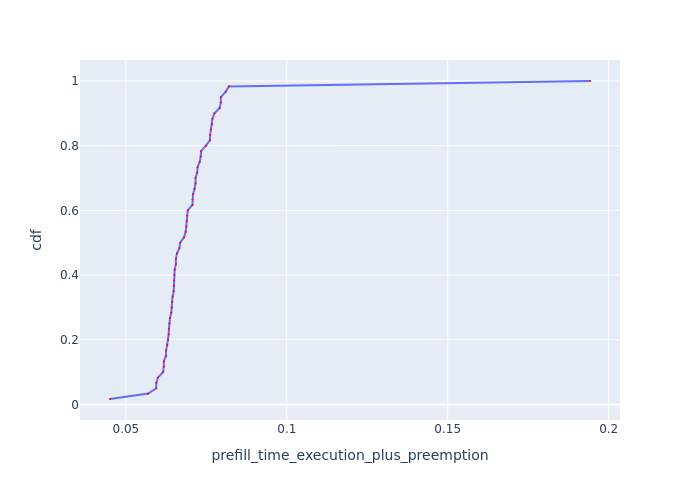

Source data for this figure (header and first rows):
Request Id, prefill_time_execution_plus_preemption, cdf
0_22, 0.04508, 0.01667
0_55, 0.05695, 0.03333
0_44, 0.05944, 0.05
0_58, 0.05946, 0.06667
0_39, 0.06001, 0.08333
0_27, 0.06158, 0.1
0_26, 0.06179, 0.1167
0_31, 0.06182, 0.1333
0_33, 0.06245, 0.15
0_51, 0.0625, 0.1667
0_42, 0.06283, 0.1833
0_24, 0.06314, 0.2
0_53, 0.0633, 0.2167
0_49, 0.06339, 0.2333
0_46, 0.06353, 0.25
0_54, 0.0637, 0.2667
0_11, 0.06412, 0.2833
0_50, 0.06427, 0.3
0_15, 0.06432, 0.3167
0_23, 0.06451, 0.3333
0_29, 0.06487, 0.35
0_36, 0.0649, 0.3667
0_30, 0.06498, 0.3833
0_6, 0.0651, 0.4
0_12, 0.06516, 0.4167
0_43, 0.06555, 0.4333
0_37, 0.06556, 0.45
0_59, 0.06585, 0.4667
0_9, 0.06664, 0.4833
0_56, 0.06688, 0.5
0_5, 0.06807, 0.5167
0_20, 0.0686, 0.5333
0_47, 0.0688, 0.55
0_13, 0.06895, 0.5667
0_8, 0.06908, 0.5833
0_21, 0.06923, 0.6
0_3, 0.07069, 0.6167
0_19, 0.07071, 0.6333
0_17, 0.07087, 0.65
0_25, 0.07134, 0.6667
0_32, 0.07165, 0.6833
0_10, 0.07166, 0.7
0_40, 0.07216, 0.7167
0_28, 0.07227, 0.7333
0_41, 0.07293, 0.75
0_57, 0.07326, 0.7667
0_7, 0.07339, 0.7833
0_18, 0.07486, 0.8
0_45, 0.07612, 0.8167
0_4, 0.0762, 0.8333
0_38, 0.07642, 0.85
0_48, 0.07682, 0.8667
0_34, 0.0769, 0.8833
0_2, 0.07752, 0.9
0_14, 0.07914, 0.9167
0_60, 0.07948, 0.9333
0_16, 0.07952, 0.95
0_52, 0.08103, 0.9667
0_35, 0.08199, 0.9833
0_1, 0.1942, 1.0
